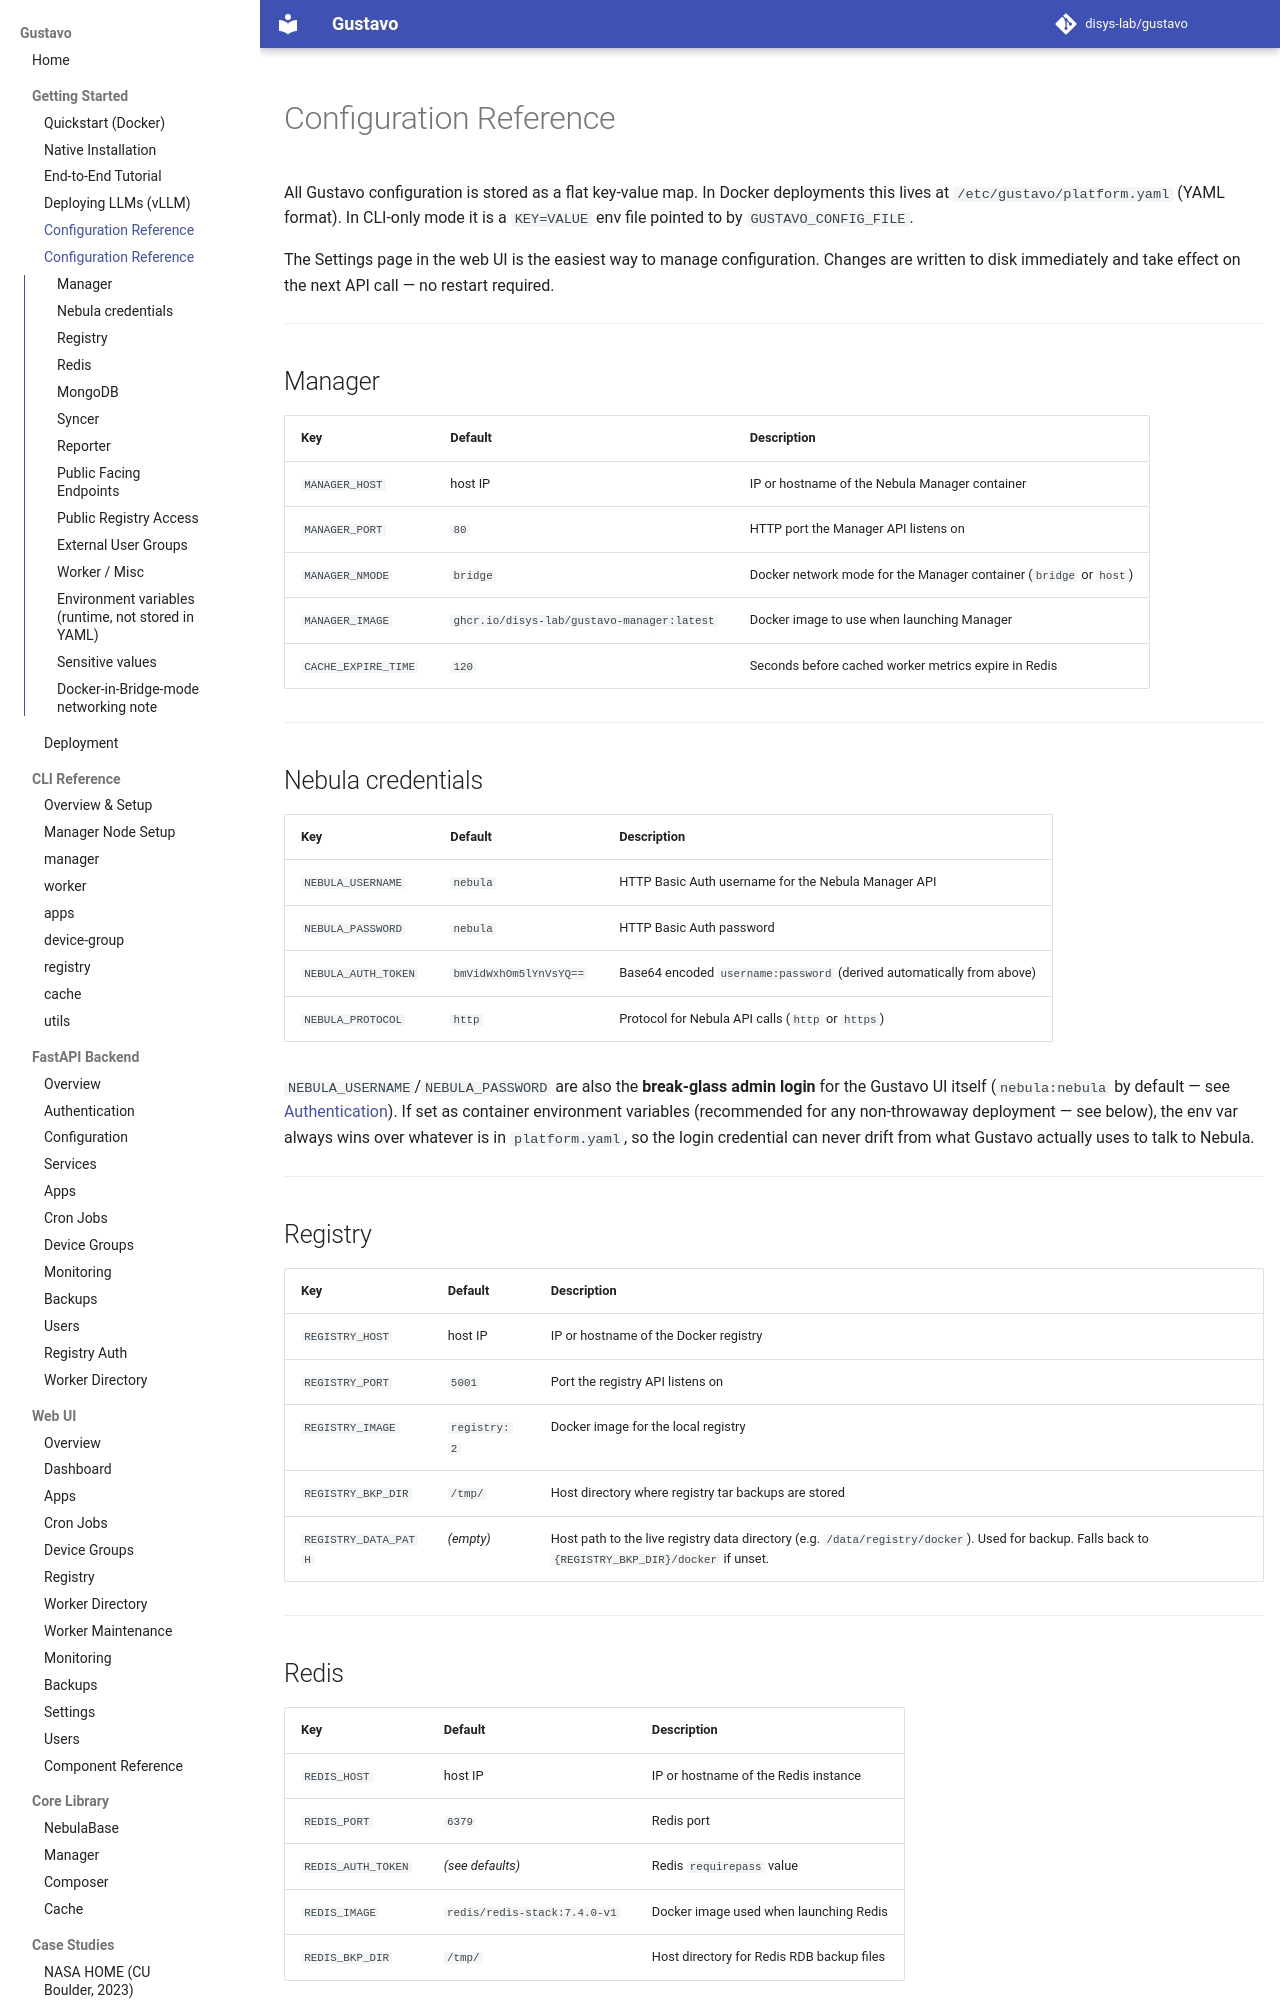

repository: disys-lab/gustavo · page: configuration/index.html · generator: mkdocs

# Configuration Reference

All Gustavo configuration is stored as a flat key-value map. In Docker deployments this lives at `/etc/gustavo/platform.yaml` (YAML format). In CLI-only mode it is a `KEY=VALUE` env file pointed to by `GUSTAVO_CONFIG_FILE`.

The Settings page in the web UI is the easiest way to manage configuration. Changes are written to disk immediately and take effect on the next API call — no restart required.

---

## Manager

| Key | Default | Description |
|-----|---------|-------------|
| `MANAGER_HOST` | host IP | IP or hostname of the Nebula Manager container |
| `MANAGER_PORT` | `80` | HTTP port the Manager API listens on |
| `MANAGER_NMODE` | `bridge` | Docker network mode for the Manager container (`bridge` or `host`) |
| `MANAGER_IMAGE` | `ghcr.io/disys-lab/gustavo-manager:latest` | Docker image to use when launching Manager |
| `CACHE_EXPIRE_TIME` | `120` | Seconds before cached worker metrics expire in Redis |

---

## Nebula credentials

| Key | Default | Description |
|-----|---------|-------------|
| `NEBULA_USERNAME` | `nebula` | HTTP Basic Auth username for the Nebula Manager API |
| `NEBULA_PASSWORD` | `nebula` | HTTP Basic Auth password |
| `NEBULA_AUTH_TOKEN` | `bmVidWxhOm5lYnVsYQ==` | Base64 encoded `username:password` (derived automatically from above) |
| `NEBULA_PROTOCOL` | `http` | Protocol for Nebula API calls (`http` or `https`) |

`NEBULA_USERNAME`/`NEBULA_PASSWORD` are also the **break-glass admin login** for the
Gustavo UI itself (`nebula:nebula` by default — see [Authentication](api/auth.md)).
If set as container environment variables (recommended for any non-throwaway
deployment — see below), the env var always wins over whatever is in
`platform.yaml`, so the login credential can never drift from what Gustavo
actually uses to talk to Nebula.

---

## Registry

| Key | Default | Description |
|-----|---------|-------------|
| `REGISTRY_HOST` | host IP | IP or hostname of the Docker registry |
| `REGISTRY_PORT` | `5001` | Port the registry API listens on |
| `REGISTRY_IMAGE` | `registry:2` | Docker image for the local registry |
| `REGISTRY_BKP_DIR` | `/tmp/` | Host directory where registry tar backups are stored |
| `REGISTRY_DATA_PATH` | _(empty)_ | Host path to the live registry data directory (e.g. `/data/registry/docker`). Used for backup. Falls back to `{REGISTRY_BKP_DIR}/docker` if unset. |

---

## Redis

| Key | Default | Description |
|-----|---------|-------------|
| `REDIS_HOST` | host IP | IP or hostname of the Redis instance |
| `REDIS_PORT` | `6379` | Redis port |
| `REDIS_AUTH_TOKEN` | _(see defaults)_ | Redis `requirepass` value |
| `REDIS_IMAGE` | `redis/redis-stack:7.4.0-v1` | Docker image used when launching Redis |
| `REDIS_BKP_DIR` | `/tmp/` | Host directory for Redis RDB backup files |

---
